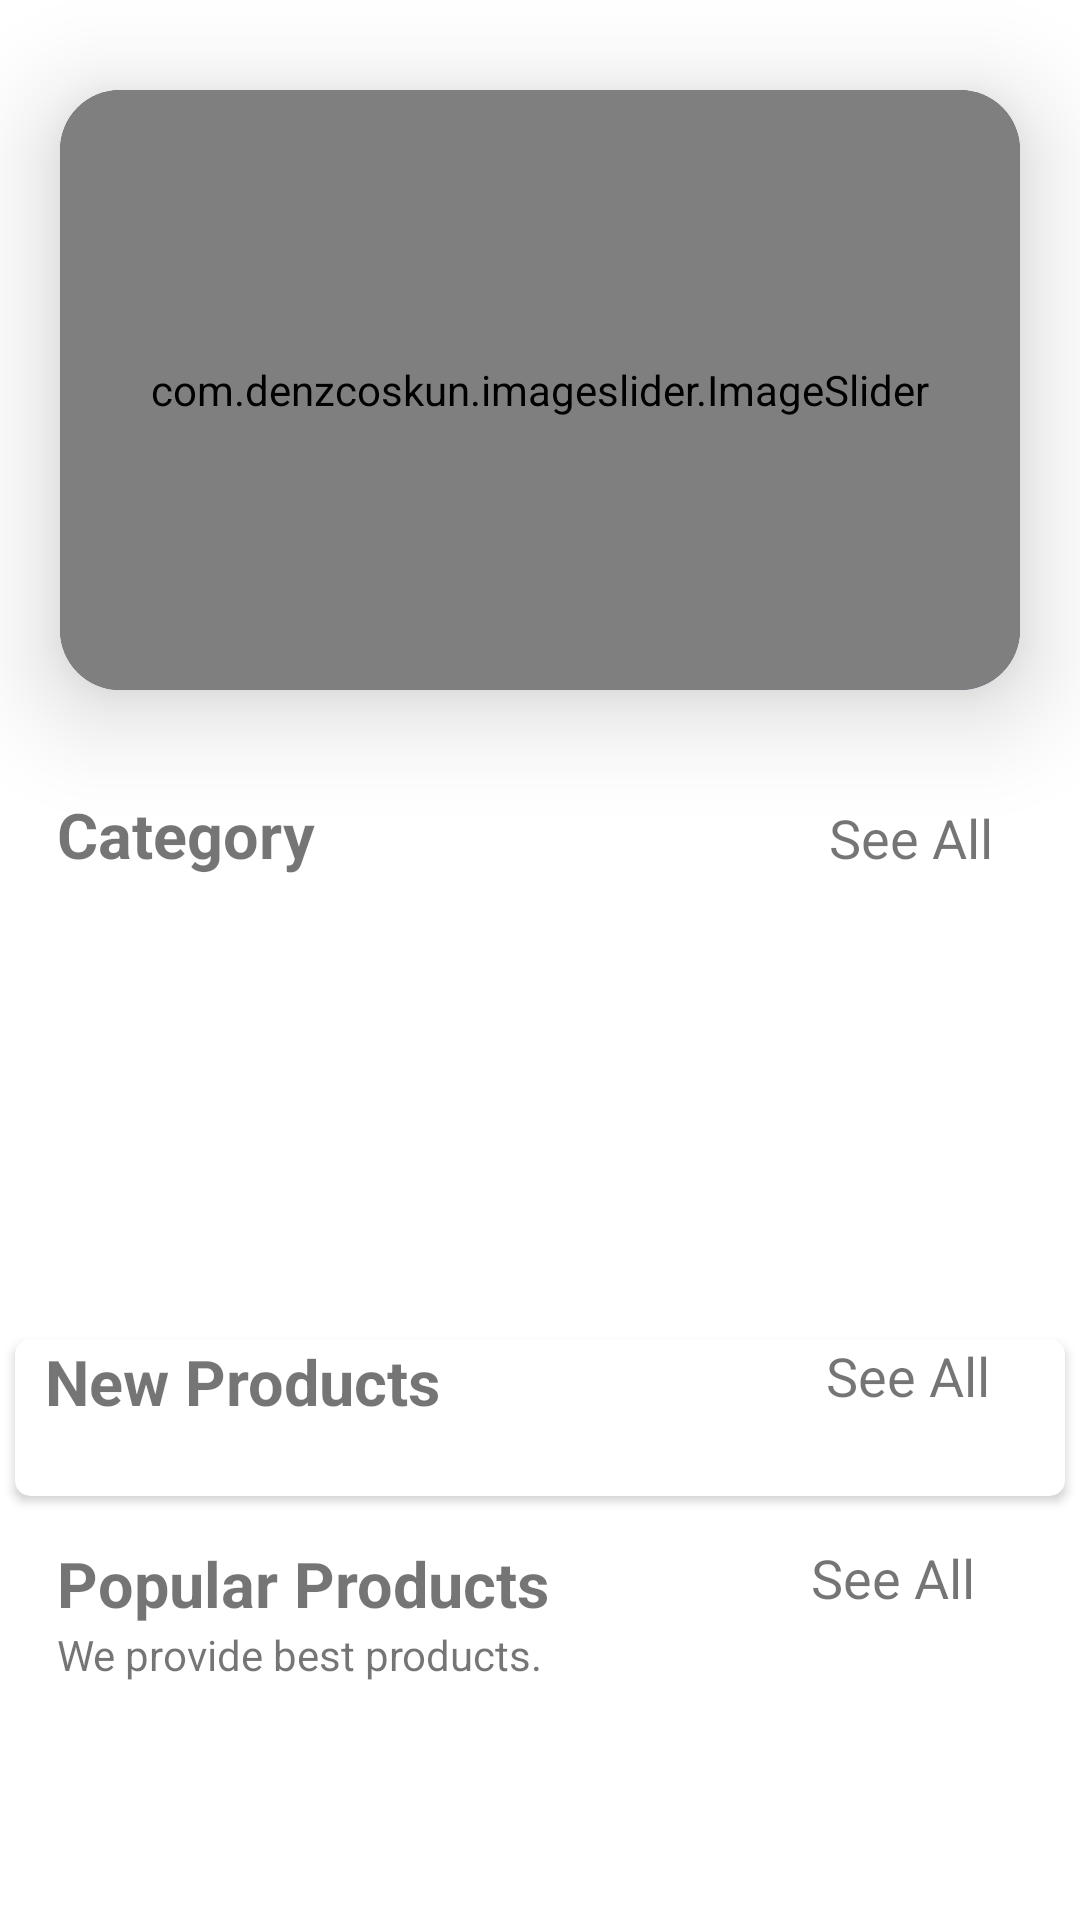

This screen was rendered from an Android layout file. Write that file and the resources it references.
<!-- AndroidManifest.xml: application theme Theme.Ecommerce -->
<!-- res/layout/fragment_home.xml -->
<?xml version="1.0" encoding="utf-8"?>
<androidx.appcompat.widget.LinearLayoutCompat xmlns:android="http://schemas.android.com/apk/res/android"
    xmlns:tools="http://schemas.android.com/tools"
    android:layout_width="match_parent"
    android:layout_height="match_parent"
    android:orientation="vertical"
    xmlns:app="http://schemas.android.com/apk/res-auto"
    tools:context=".fragment.HomeFragment">

    <androidx.core.widget.NestedScrollView
        android:layout_weight="1"
        android:scrollbars="none"
        android:layout_width="match_parent"
        android:layout_height="wrap_content">

        <LinearLayout
            android:id="@+id/home_layout"
            android:layout_width="match_parent"
            android:layout_height="match_parent"
            android:orientation="vertical">

            <androidx.cardview.widget.CardView
                android:layout_width="match_parent"
                android:layout_height="200dp"
                app:cardBackgroundColor="@color/purple"
                android:layout_marginTop="30dp"
                android:layout_marginEnd="20dp"
                android:layout_marginStart="20dp"
                app:cardElevation="20dp"
                app:cardCornerRadius="20dp">

                <com.denzcoskun.imageslider.ImageSlider
                    android:layout_width="match_parent"
                    android:layout_height="200dp"
                    android:id="@+id/imageSlider"
                    app:iss_period="1000"
                    app:iss_auto_cycle="true"
                    app:iss_delay="1000"
                    app:iss_corner_radius="20"
                    app:iss_title_background="@drawable/gradient">

                </com.denzcoskun.imageslider.ImageSlider>

            </androidx.cardview.widget.CardView>

            <LinearLayout
                android:layout_marginTop="25dp"
                android:layout_width="match_parent"
                android:layout_height="wrap_content"
                android:padding="9dp"
                android:orientation="horizontal"
                android:weightSum="2">

                <TextView
                    android:layout_marginLeft="10dp"
                    android:layout_width="wrap_content"
                    android:layout_height="wrap_content"
                    android:layout_weight="1"
                    android:text="Category"
                    android:textSize="21sp"
                    android:textStyle="bold" />

                <TextView
                    android:id="@+id/category_see_all"
                    android:layout_width="wrap_content"
                    android:layout_height="wrap_content"
                    android:layout_marginRight="20dp"
                    android:layout_weight="1"
                    android:gravity="end"
                    android:text="See All"
                    android:textSize="18sp" />

            </LinearLayout>

            <androidx.recyclerview.widget.RecyclerView
                android:id="@+id/rec_category"
                android:layout_width="wrap_content"
                android:layout_height="130dp"
                android:layout_marginLeft="15dp"
                android:layout_marginTop="10dp" />

            <androidx.cardview.widget.CardView
                android:layout_width="match_parent"
                android:layout_height="wrap_content"
                android:layout_margin="5dp"
                app:cardCornerRadius="5dp">

                <LinearLayout
                    android:layout_width="match_parent"
                    android:layout_height="match_parent"
                    android:orientation="vertical">

                    <RelativeLayout
                        android:layout_width="wrap_content"
                        android:layout_height="wrap_content">

                        <TextView
                            android:id="@+id/new_product_name"
                            android:layout_width="wrap_content"
                            android:layout_height="wrap_content"
                            android:layout_marginLeft="10dp"
                            android:text="New Products"
                            android:textSize="21sp"
                            android:textStyle="bold" />

                        <TextView
                            android:id="@+id/newProducts_see_all"
                            android:layout_width="wrap_content"
                            android:layout_height="wrap_content"
                            android:layout_alignParentEnd="true"
                            android:layout_marginRight="25dp"
                            android:text="See All"
                            android:textSize="18sp" />
                    </RelativeLayout>

                    <androidx.recyclerview.widget.RecyclerView
                        android:id="@+id/new_product_rec"
                        android:layout_width="wrap_content"
                        android:layout_height="wrap_content"
                        android:layout_margin="7dp"
                        android:layout_marginTop="6dp"
                        android:padding="5dp" />
                </LinearLayout>

            </androidx.cardview.widget.CardView>

            <LinearLayout
                android:layout_width="match_parent"
                android:layout_height="match_parent"
                android:layout_margin="10dp"
                android:orientation="vertical">

                <RelativeLayout
                    android:layout_width="wrap_content"
                    android:layout_height="wrap_content">

                    <TextView
                        android:id="@+id/popular_products"
                        android:layout_width="wrap_content"
                        android:layout_height="wrap_content"
                        android:layout_marginLeft="9dp"
                        android:text="Popular Products"
                        android:textSize="21sp"
                        android:textStyle="bold" />

                    <TextView
                        android:layout_width="wrap_content"
                        android:layout_height="wrap_content"
                        android:layout_below="@+id/popular_products"
                        android:layout_marginLeft="9dp"
                        android:text="We provide best products." />

                    <TextView
                        android:id="@+id/popular_see_all"
                        android:layout_width="wrap_content"
                        android:layout_height="wrap_content"
                        android:layout_alignParentEnd="true"
                        android:layout_marginRight="25dp"
                        android:text="See All"
                        android:textSize="18sp" />
                </RelativeLayout>

                <androidx.recyclerview.widget.RecyclerView
                    android:id="@+id/popular_rec"
                    android:layout_width="wrap_content"
                    android:layout_height="wrap_content"
                    android:layout_gravity="center"
                    android:layout_margin="7dp"
                    android:layout_marginTop="6dp"
                    android:padding="5dp" />
            </LinearLayout>

        </LinearLayout>
    </androidx.core.widget.NestedScrollView>


</androidx.appcompat.widget.LinearLayoutCompat>
<!-- resources referenced by this layout -->
<resources>
  <color name="purple">#78189A</color>
  <style name="Theme.Ecommerce" parent="Theme.MaterialComponents.DayNight.NoActionBar">
          
          <item name="colorPrimary">@color/purple</item>
          <item name="colorPrimaryVariant">@color/purple</item>
          <item name="colorOnPrimary">@color/white</item>
          
          <item name="colorSecondary">@color/purple</item>
          <item name="colorSecondaryVariant">@color/purple</item>
          <item name="colorOnSecondary">@color/black</item>
  
          <item name="android:statusBarColor">?attr/colorPrimaryVariant</item>
  
      </style>
  <color name="white">#FFFFFFFF</color>
  <color name="black">#FF000000</color>
</resources>
